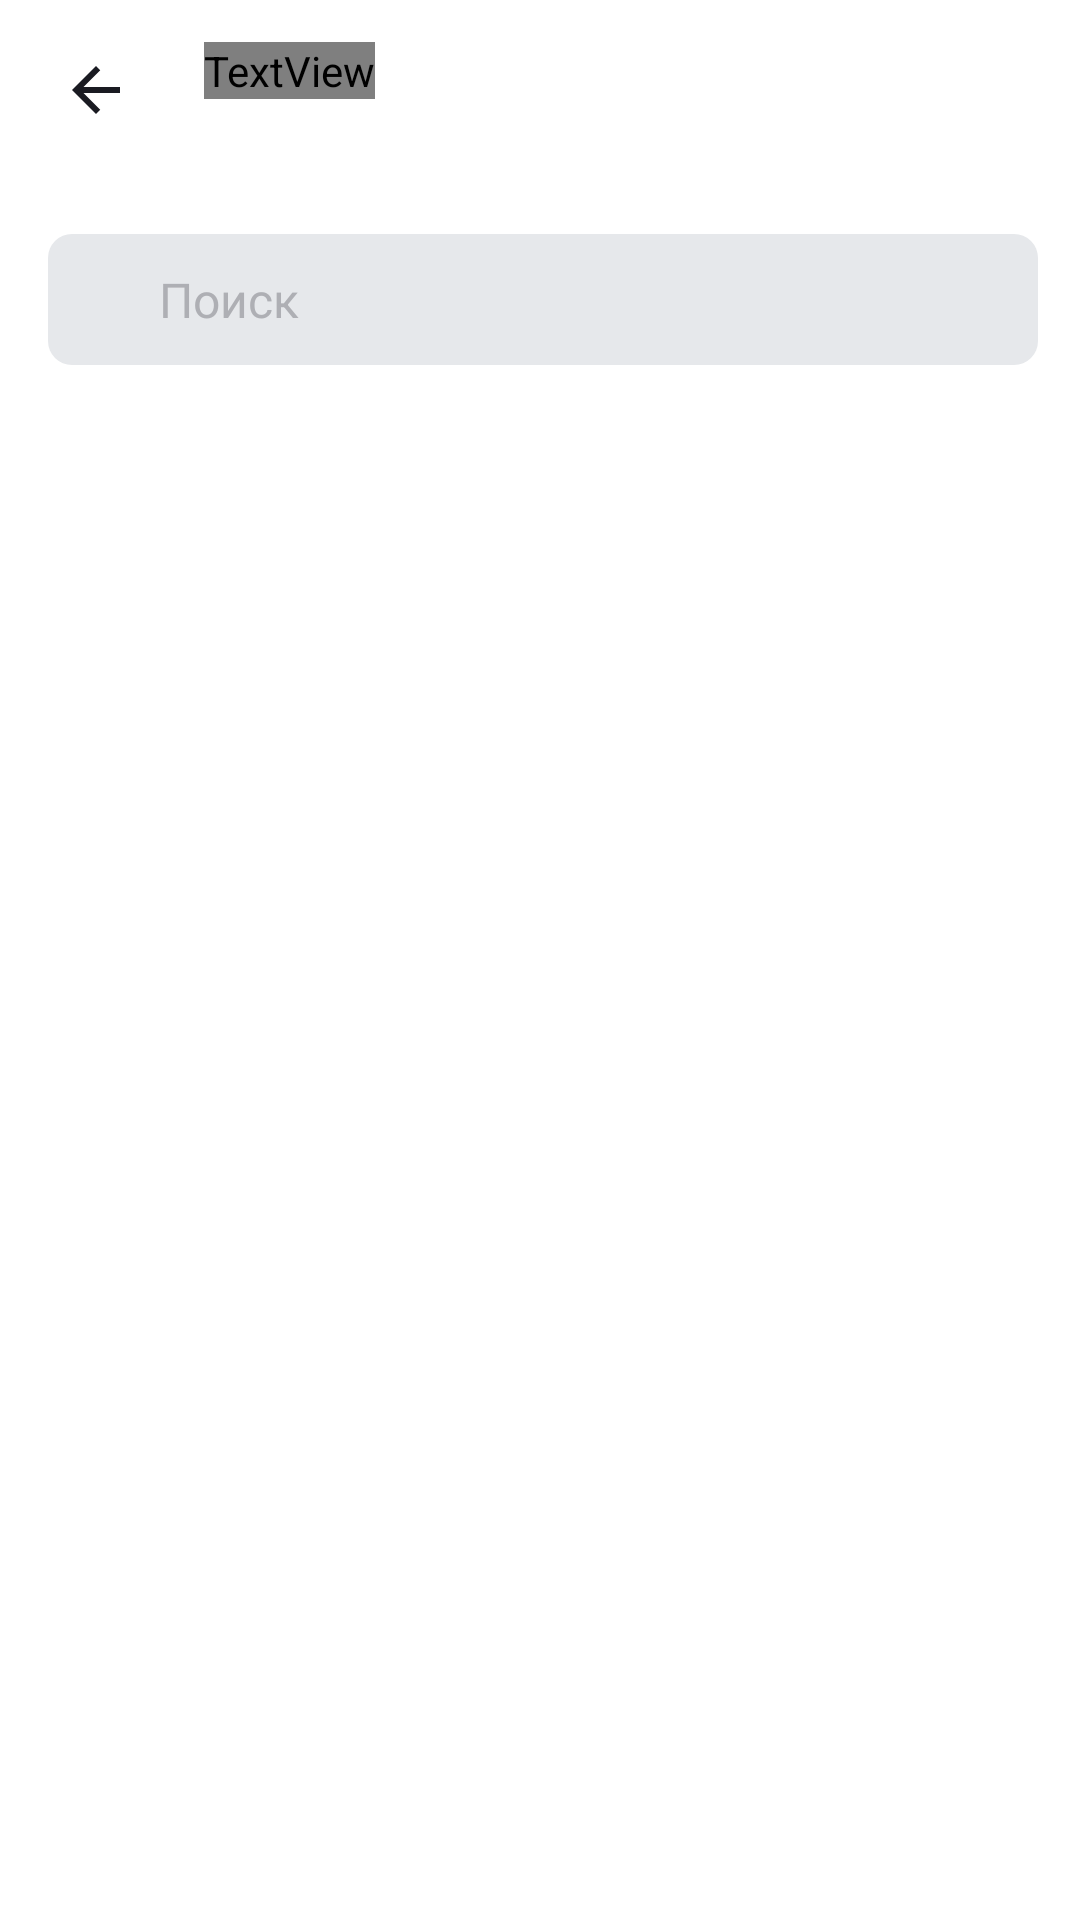

Android layout source for this screen:
<!-- AndroidManifest.xml: application theme Theme.MaterialComponents.DayNight.NoActionBar -->
<!-- res/layout/activity_search.xml -->
<?xml version="1.0" encoding="utf-8"?>
<LinearLayout xmlns:android="http://schemas.android.com/apk/res/android"
    xmlns:app="http://schemas.android.com/apk/res-auto"
    xmlns:tools="http://schemas.android.com/tools"
    style="@style/BaseLayout"
    android:paddingEnd="@dimen/side_padding_end">

    <LinearLayout
        android:layout_width="match_parent"
        android:layout_height="wrap_content"
        android:layout_gravity="start"
        android:layout_marginBottom="40dp">

        <ImageView
            android:id="@+id/arrow_back"
            style="@style/ArrowBack" />

        <TextView
            style="@style/Title"
            android:layout_marginStart="28dp"
            android:text="@string/search"
            android:textColor="@color/title" />

    </LinearLayout>

    <LinearLayout
        android:layout_width="match_parent"
        android:layout_height="wrap_content"
        android:background="@drawable/search_bg"
        android:layout_marginBottom="@dimen/list_margin"
        android:radius="@dimen/search_field_radius">


        <ImageView
            android:id="@+id/share_button"
            android:layout_width="@dimen/image_16"
            android:layout_height="@dimen/image_16"
            android:layout_gravity="end|center"
            android:src="@drawable/search"
            android:layout_marginVertical="@dimen/margin_search"
            android:layout_marginStart="@dimen/margin_search_start"
            android:layout_marginEnd="@dimen/button_margin"/>

        <EditText
            android:id="@+id/input_search"
            android:focusable="true"
            android:layout_width="@dimen/zero"
            android:layout_height="wrap_content"
            android:layout_weight="1"
            android:inputType="text"
            android:maxLines="1"
            android:textSize="@dimen/main_text"
            android:hint="@string/search"
            android:background="@color/search"
            android:textColor="@color/dark_grey"
            android:textColorHint="@color/hint"
            android:layout_marginVertical="@dimen/margin_search"/>

        <ImageView
            android:id="@+id/clear_button"
            android:layout_width="wrap_content"
            android:layout_height="wrap_content"
            android:layout_gravity="center"
            android:src="@android:drawable/ic_menu_close_clear_cancel"
            android:visibility="gone" />

    </LinearLayout>

    <androidx.recyclerview.widget.RecyclerView
        android:id="@+id/searchRecyclerView"
        android:layout_width="match_parent"
        android:layout_height="match_parent"
        app:layoutManager="androidx.recyclerview.widget.LinearLayoutManager"/>

</LinearLayout>
<!-- resources referenced by this layout -->
<resources>
  <color name="dark_grey">#1A1B22</color>
  <color name="hint">#AEAFB4</color>
  <color name="search">#E6E8EB</color>
  <color name="title">#1A1B22</color>
  <dimen name="button_margin">8dp</dimen>
  <dimen name="image_16">16dp</dimen>
  <dimen name="list_margin">16dp</dimen>
  <dimen name="main_text">16sp</dimen>
  <dimen name="margin_search">11dp</dimen>
  <dimen name="margin_search_start">13dp</dimen>
  <dimen name="search_field_radius">20dp</dimen>
  <dimen name="side_padding_end">14dp</dimen>
  <dimen name="zero">0dp</dimen>
  <!-- drawable search_bg (drawable) -->
  <?xml version="1.0" encoding="utf-8"?>
  <shape xmlns:android="http://schemas.android.com/apk/res/android">
      <solid android:color="@color/search"/>
      <corners android:radius="@dimen/search_radius"/>
      <padding android:left="0dp" android:top="0dp" android:right="0dp" android:bottom="0dp" />
  </shape>
  <string name="search">Поиск</string>
  <style name="ArrowBack">
          <item name="android:layout_width">@dimen/image_16</item>
          <item name="android:layout_height">@dimen/image_16</item>
          <item name="android:layout_marginStart">@dimen/button_margin</item>
          <item name="android:layout_marginTop">@dimen/margin_arrow_back</item>
          <item name="android:src">@drawable/arrow_back</item>
      </style>
  <style name="BaseLayout">
          <item name="android:layout_width">match_parent</item>
          <item name="android:layout_height">match_parent</item>
          <item name="android:orientation">vertical</item>
          <item name="android:paddingTop">@dimen/top_padding</item>
          <item name="android:paddingHorizontal">@dimen/side_padding</item>
          <item name="android:background">@color/background</item>
      </style>
  <style name="Title">
          <item name="android:layout_width">wrap_content</item>
          <item name="android:layout_height">wrap_content</item>
          <item name="android:textSize">@dimen/title</item>
          <item name="android:fontFamily">@font/ys_display_medium</item>
          <item name="android:textColor">@color/title</item>
      </style>
  <dimen name="search_radius">8dp</dimen>
  <dimen name="margin_arrow_back">8dp</dimen>
  <!-- drawable arrow_back (drawable) -->
  <vector xmlns:android="http://schemas.android.com/apk/res/android"
      android:width="16dp"
      android:height="16dp"
      android:viewportWidth="16"
      android:viewportHeight="16">
    <path
        android:pathData="M16,7H3.83L9.42,1.41L8,0L0,8L8,16L9.41,14.59L3.83,9H16V7Z"
        android:fillColor="@color/title"/>
  </vector>
  <dimen name="top_padding">14dp</dimen>
  <dimen name="side_padding">16dp</dimen>
  <color name="background">#FFFFFF</color>
  <dimen name="title">22sp</dimen>
</resources>
